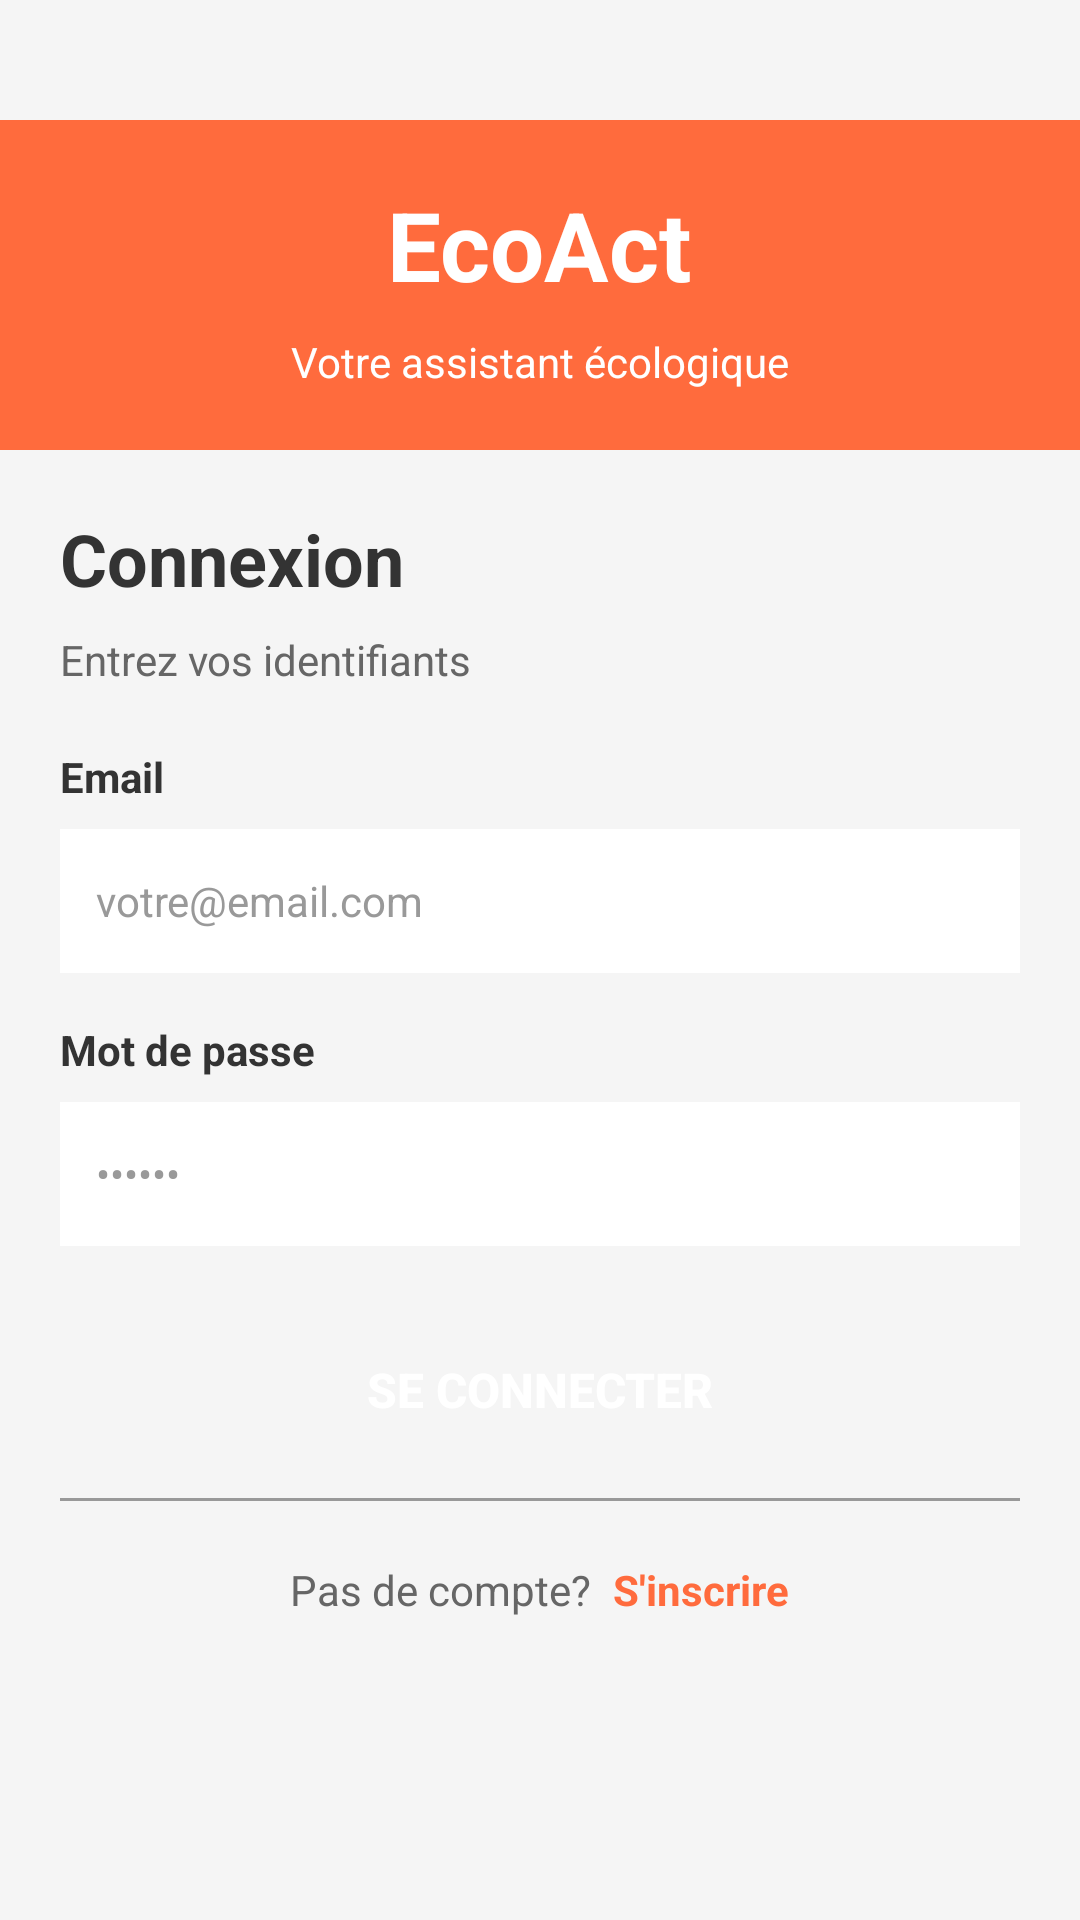

Write the Android layout XML for this screen, with the resource values it uses.
<!-- AndroidManifest.xml: application theme Theme.AppCompat.NoActionBar -->
<!-- res/layout/fragment_login.xml -->
<?xml version="1.0" encoding="utf-8"?>
<ScrollView xmlns:android="http://schemas.android.com/apk/res/android"
    xmlns:app="http://schemas.android.com/apk/res-auto"
    android:layout_width="match_parent"
    android:layout_height="match_parent"
    android:background="@color/bg_light">

    
    <LinearLayout
        android:layout_width="match_parent"
        android:layout_height="wrap_content"
        android:orientation="vertical"
        android:paddingTop="40dp"
        android:paddingBottom="40dp">

        
        <LinearLayout
            android:layout_width="match_parent"
            android:layout_height="wrap_content"
            android:background="@color/primary_orange"
            android:orientation="vertical"
            android:padding="20dp"
            android:gravity="center">

            
            <TextView
                android:layout_width="wrap_content"
                android:layout_height="wrap_content"
                android:text="EcoAct"
                android:textColor="@color/white"
                android:textSize="32sp"
                android:textStyle="bold" />

            
            <TextView
                android:layout_width="wrap_content"
                android:layout_height="wrap_content"
                android:text="Votre assistant écologique"
                android:textColor="@color/white"
                android:textSize="14sp"
                android:layout_marginTop="8dp" />
        </LinearLayout>

        
        <LinearLayout
            android:layout_width="match_parent"
            android:layout_height="wrap_content"
            android:orientation="vertical"
            android:padding="20dp">

            
            <TextView
                android:layout_width="wrap_content"
                android:layout_height="wrap_content"
                android:text="Connexion"
                android:textColor="@color/text_dark"
                android:textSize="24sp"
                android:textStyle="bold" />

            
            <TextView
                android:layout_width="wrap_content"
                android:layout_height="wrap_content"
                android:text="Entrez vos identifiants"
                android:textColor="@color/text_gray"
                android:textSize="14sp"
                android:layout_marginTop="8dp" />
        </LinearLayout>

        
        <LinearLayout
            android:layout_width="match_parent"
            android:layout_height="wrap_content"
            android:orientation="vertical"
            android:paddingLeft="20dp"
            android:paddingRight="20dp"
            android:paddingBottom="16dp">

            
            <TextView
                android:layout_width="wrap_content"
                android:layout_height="wrap_content"
                android:text="Email"
                android:textColor="@color/text_dark"
                android:textSize="14sp"
                android:textStyle="bold"
                android:layout_marginBottom="8dp" />

            
            <EditText
                android:id="@+id/et_email"
                android:layout_width="match_parent"
                android:layout_height="48dp"
                android:background="@color/white"
                android:inputType="textEmailAddress"
                android:paddingLeft="12dp"
                android:paddingRight="12dp"
                android:hint="votre@email.com"
                android:textColorHint="@color/text_light"
                android:textColor="@color/text_dark"
                android:textSize="14sp" />
        </LinearLayout>

        
        <LinearLayout
            android:layout_width="match_parent"
            android:layout_height="wrap_content"
            android:orientation="vertical"
            android:paddingLeft="20dp"
            android:paddingRight="20dp"
            android:paddingBottom="24dp">

            
            <TextView
                android:layout_width="wrap_content"
                android:layout_height="wrap_content"
                android:text="Mot de passe"
                android:textColor="@color/text_dark"
                android:textSize="14sp"
                android:textStyle="bold"
                android:layout_marginBottom="8dp" />

            
            <EditText
                android:id="@+id/et_password"
                android:layout_width="match_parent"
                android:layout_height="48dp"
                android:background="@color/white"
                android:inputType="textPassword"
                android:paddingLeft="12dp"
                android:paddingRight="12dp"
                android:hint="••••••"
                android:textColorHint="@color/text_light"
                android:textColor="@color/text_dark"
                android:textSize="14sp" />
        </LinearLayout>

        
        <Button
            android:id="@+id/btn_login"
            android:layout_width="match_parent"
            android:layout_height="48dp"
            android:layout_marginLeft="20dp"
            android:layout_marginRight="20dp"
            android:layout_marginBottom="12dp"
            android:background="@drawable/button_orange_background"
            android:text="Se connecter"
            android:textColor="@color/white"
            android:textSize="16sp"
            android:textStyle="bold" />

        
        <TextView
            android:id="@+id/tv_error_message"
            android:layout_width="match_parent"
            android:layout_height="wrap_content"
            android:paddingLeft="20dp"
            android:paddingRight="20dp"
            android:paddingBottom="16dp"
            android:textColor="#D32F2F"
            android:textSize="12sp"
            android:visibility="gone" />

        
        <ProgressBar
            android:id="@+id/pb_loading"
            android:layout_width="wrap_content"
            android:layout_height="wrap_content"
            android:layout_gravity="center_horizontal"
            android:layout_marginBottom="16dp"
            android:visibility="gone" />

        
        <LinearLayout
            android:layout_width="match_parent"
            android:layout_height="1dp"
            android:layout_marginLeft="20dp"
            android:layout_marginRight="20dp"
            android:layout_marginBottom="20dp"
            android:background="@color/text_light" />

        
        <LinearLayout
            android:layout_width="match_parent"
            android:layout_height="wrap_content"
            android:orientation="horizontal"
            android:gravity="center"
            android:paddingLeft="20dp"
            android:paddingRight="20dp">

            
            <TextView
                android:layout_width="wrap_content"
                android:layout_height="wrap_content"
                android:text="Pas de compte? "
                android:textColor="@color/text_gray"
                android:textSize="14sp" />

            
            <TextView
                android:id="@+id/tv_register_link"
                android:layout_width="wrap_content"
                android:layout_height="wrap_content"
                android:text="S'inscrire"
                android:textColor="@color/primary_orange"
                android:textSize="14sp"
                android:textStyle="bold"
                android:layout_marginLeft="4dp" />
        </LinearLayout>

    </LinearLayout>
</ScrollView>
<!-- resources referenced by this layout -->
<resources>
  <color name="bg_light">#F5F5F5</color>
  <color name="primary_orange">#FF6B3D</color>
  <color name="text_dark">#333333</color>
  <color name="text_gray">#666666</color>
  <color name="text_light">#999999</color>
  <color name="white">#FFFFFFFF</color>
</resources>
